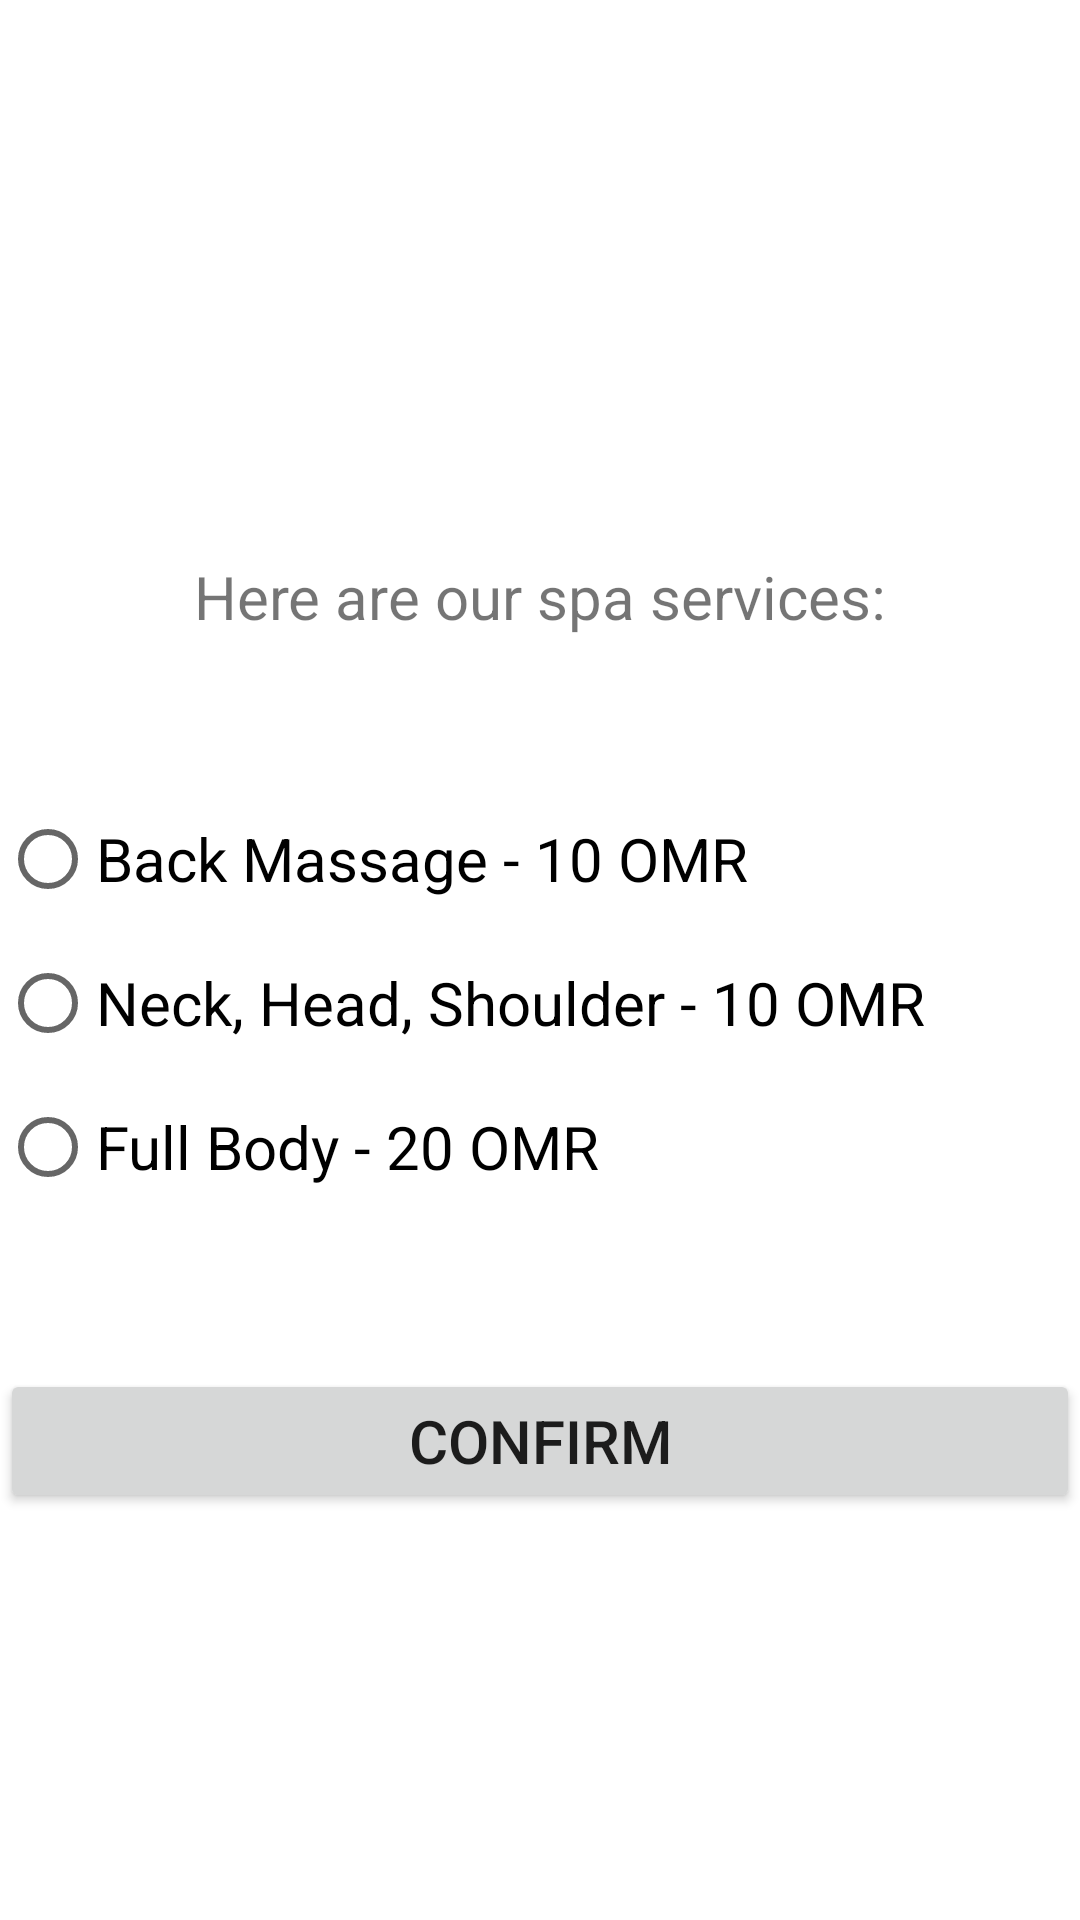

Produce the Android XML layout that renders to this screen, including the resource entries it uses.
<!-- AndroidManifest.xml: application theme Theme.19F19012_Week10_P1 -->
<!-- res/layout/activity_spa.xml -->
<?xml version="1.0" encoding="utf-8"?>
<RelativeLayout xmlns:android="http://schemas.android.com/apk/res/android"
    xmlns:app="http://schemas.android.com/apk/res-auto"
    xmlns:tools="http://schemas.android.com/tools"
    android:layout_width="match_parent"
    android:layout_height="match_parent"
    android:orientation="vertical"
    android:gravity="center"
    tools:context=".SpaActivity">
    <TextView
        android:id="@+id/tvspa0"
        android:layout_width="match_parent"
        android:layout_height="wrap_content"
        android:text="Here are our spa services:"
        android:textAlignment="center"
        android:textSize="20dp"
        android:layout_marginTop="50dp"/>


    <RadioGroup
        android:id="@+id/radio_group_spa"
        android:layout_width="match_parent"
        android:layout_height="wrap_content"
        android:layout_below="@+id/tvspa0"
        android:layout_marginTop="50dp">

        <RadioButton
            android:id="@+id/rbspa1"
            android:layout_width="match_parent"
            android:layout_height="wrap_content"
            android:text="Back Massage - 10 OMR"
            android:textSize="20dp" />

        <RadioButton
            android:id="@+id/rbspa2"
            android:layout_width="match_parent"
            android:layout_height="wrap_content"
            android:text="Neck, Head, Shoulder - 10 OMR"
            android:textSize="20dp" />

        <RadioButton
            android:id="@+id/rbspa3"
            android:layout_width="match_parent"
            android:layout_height="wrap_content"
            android:text="Full Body - 20 OMR"
            android:textSize="20dp" />

    </RadioGroup>

    <Button
        android:id="@+id/rbspa4"
        android:layout_width="match_parent"
        android:layout_height="wrap_content"
        android:text="Confirm"
        android:layout_below="@+id/radio_group_spa"
        android:textSize="20dp"
        android:layout_marginTop="50dp"/>

</RelativeLayout>
<!-- resources referenced by this layout -->
<resources>
  <style name="Theme.19F19012_Week10_P1" parent="Theme.MaterialComponents.DayNight.DarkActionBar">
          
          <item name="colorPrimary">@color/purple_500</item>
          <item name="colorPrimaryVariant">@color/purple_700</item>
          <item name="colorOnPrimary">@color/white</item>
          
          <item name="colorSecondary">@color/teal_200</item>
          <item name="colorSecondaryVariant">@color/teal_700</item>
          <item name="colorOnSecondary">@color/black</item>
          
          <item name="android:statusBarColor" tools:targetApi="l">?attr/colorPrimaryVariant</item>
          
      </style>
  <!-- not gathered from this repository: default colours our renderer supplied (Android Studio template values) -->
  <color name="purple_500">#FF6200EE</color>
  <color name="purple_700">#FF3700B3</color>
  <color name="teal_200">#FF03DAC5</color>
  <color name="teal_700">#FF018786</color>
  <color name="black">#FF000000</color>
  <color name="white">#FFFFFFFF</color>
</resources>
